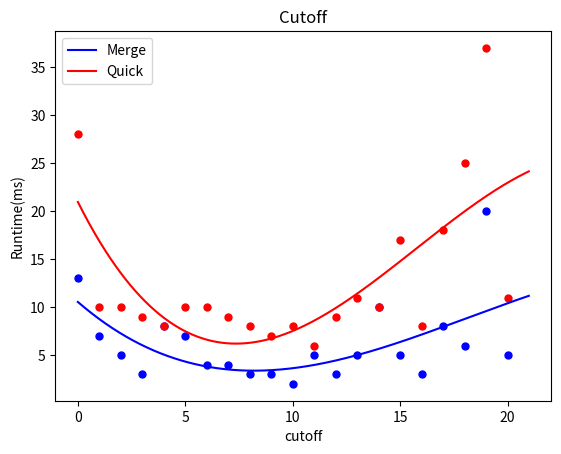

Here is the Python script that generated this plot:
import numpy as np  
import matplotlib.pyplot as plt  
from scipy import optimize  
  

def f_3(x, A, B, C, D):  
    return A*x*x*x + B*x*x + C*x + D  
  
def plot_test():  
  
    x01 = [0,1,2,3,4,5,6,7,8,9,10,11,12,13,14,15,16,17,18,19,20]  
    y01 = [13,7,5,3,8,7,4,4,3,3,2,5,3,5,10,5,3,8,6,20,5]  
    
    x02 = [0,1,2,3,4,5,6,7,8,9,10,11,12,13,14,15,16,17,18,19,20]   
    y02 = [28,10,10,9,8,10,10,9,8,7,8,6,9,11,10,17,8,18,25,37,11]
    
  

    plt.scatter(x01[:], y01[:], 25, "blue")  
    plt.scatter(x02[:], y02[:], 25, "red")

    

    A1, B1, C1, D1= optimize.curve_fit(f_3, x01, y01)[0]  
    x1 = np.arange(0, 21, 0.01)  
    y1 = A1*x1*x1*x1 + B1*x1*x1 + C1*x1 + D1 
    plt.plot(x1, y1, "blue", label="Merge")  
  

    A2, B2, C2, D2= optimize.curve_fit(f_3, x02, y02)[0]  
    x2 = np.arange(0, 21, 0.01)  
    y2 = A2*x2*x2*x2 + B2*x2*x2 + C2*x2 + D2  
    plt.plot(x2, y2, "red", label="Quick")  
    
    plt.legend(loc='upper left')
  
    plt.title("Cutoff")  
    plt.xlabel('cutoff')  
    plt.ylabel('Runtime(ms)')  
  
    plt.show()  
  
    return  

plot_test()